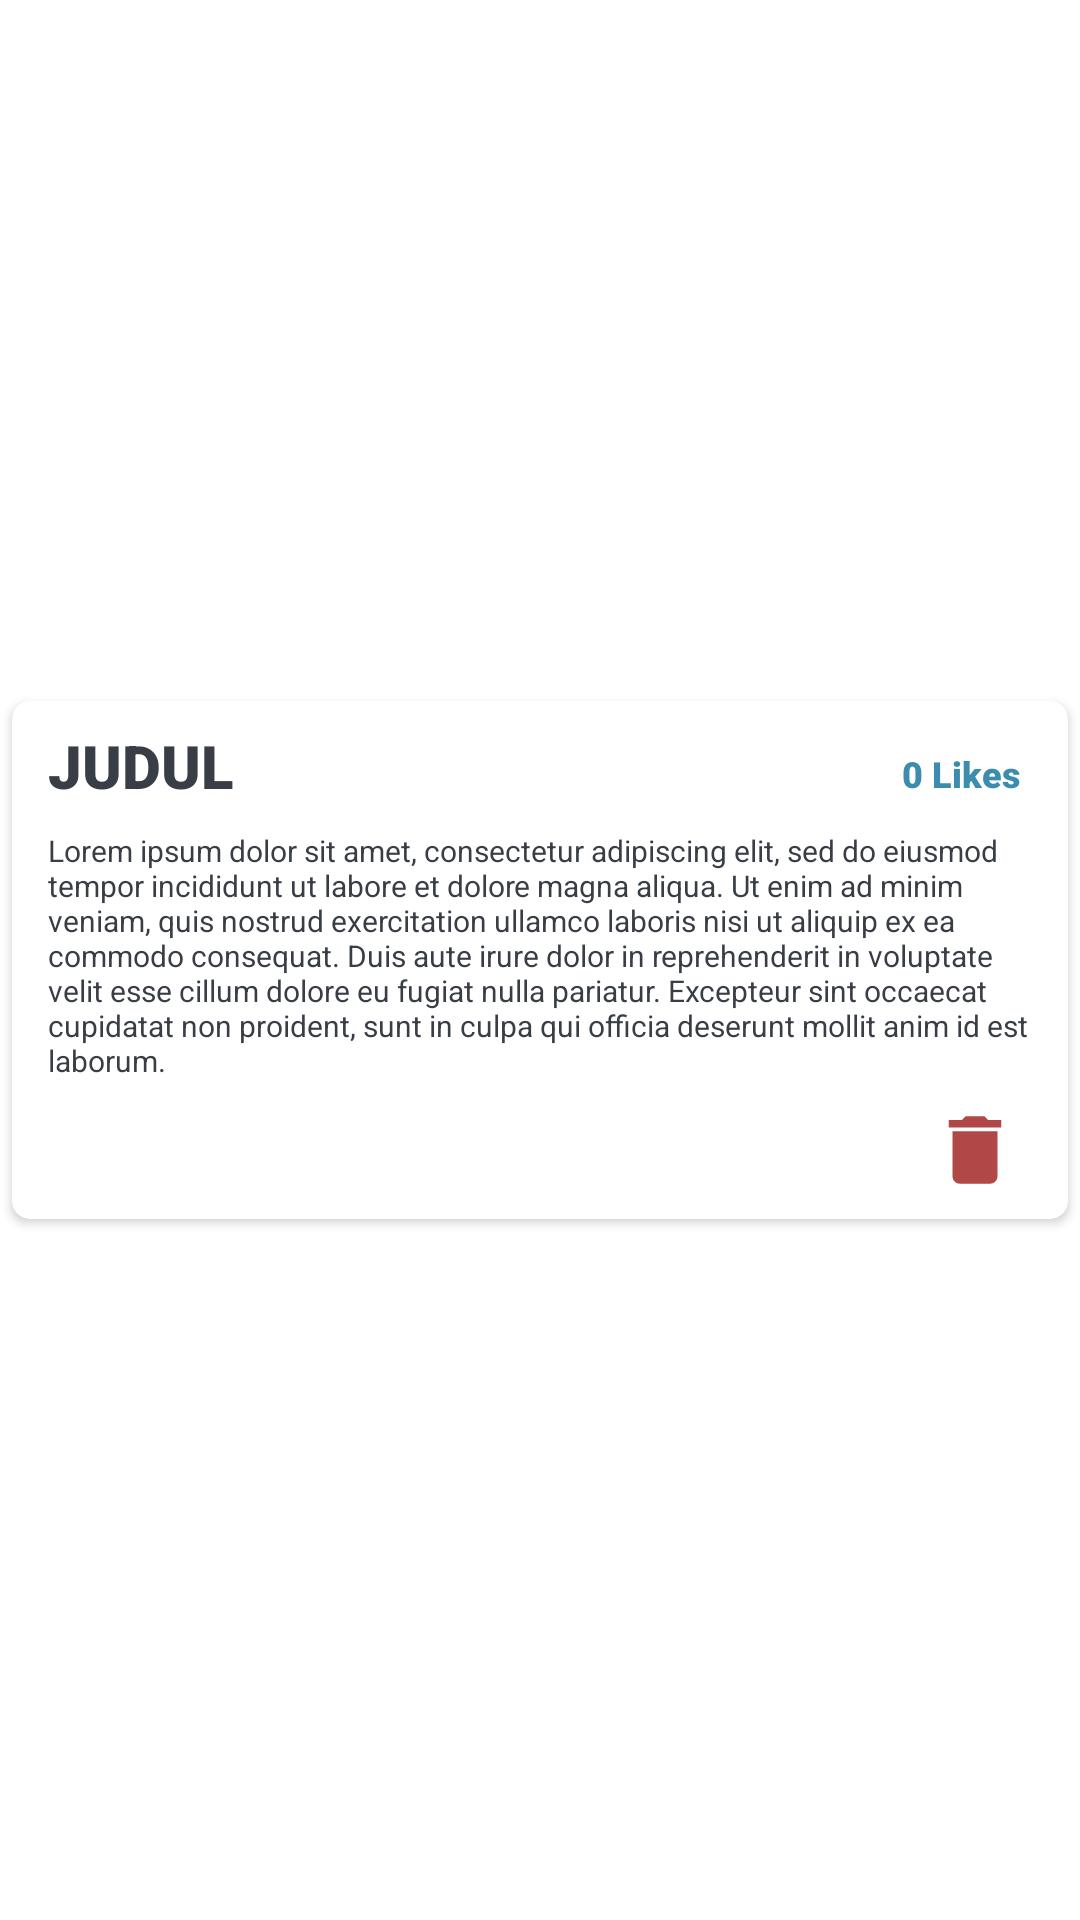

Layout XML and referenced resources for this Android screen:
<!-- AndroidManifest.xml: application theme Theme.BlogApp.NoActionBar -->
<!-- res/layout/myposts_rv_item.xml -->
<?xml version="1.0" encoding="utf-8"?>
<androidx.constraintlayout.widget.ConstraintLayout xmlns:android="http://schemas.android.com/apk/res/android"
    xmlns:tools="http://schemas.android.com/tools"
    android:layout_width="match_parent"
    android:layout_height="wrap_content"
    xmlns:app="http://schemas.android.com/apk/res-auto">

    <androidx.cardview.widget.CardView
        android:layout_width="0dp"
        android:layout_height="wrap_content"
        android:layout_marginStart="4dp"
        android:layout_marginTop="4dp"
        android:layout_marginEnd="4dp"
        android:layout_marginBottom="4dp"
        app:cardCornerRadius="6dp"
        app:layout_constraintBottom_toBottomOf="parent"
        app:layout_constraintEnd_toEndOf="parent"
        app:layout_constraintStart_toStartOf="parent"
        app:layout_constraintTop_toTopOf="parent">

        <androidx.constraintlayout.widget.ConstraintLayout
            android:layout_width="match_parent"
            android:layout_height="wrap_content">


            <TextView
                android:id="@+id/mypostsitem_title"
                android:layout_width="0dp"
                android:layout_height="wrap_content"
                android:layout_marginStart="12dp"
                android:layout_marginTop="8dp"
                android:fontFamily="sans-serif-black"
                android:text="JUDUL"
                android:textColor="#393e46"
                android:textSize="20sp"
                app:layout_constraintEnd_toStartOf="@+id/myposts_tv_likecount"
                app:layout_constraintStart_toStartOf="parent"
                app:layout_constraintTop_toTopOf="parent" />

            <TextView
                android:id="@+id/mypostsitem_desc"
                android:layout_width="0dp"
                android:layout_height="wrap_content"
                android:layout_marginStart="12dp"
                android:layout_marginTop="8dp"
                android:layout_marginEnd="12dp"
                android:text="Lorem ipsum dolor sit amet, consectetur adipiscing elit, sed do eiusmod tempor incididunt ut labore et dolore magna aliqua. Ut enim ad minim veniam, quis nostrud exercitation ullamco laboris nisi ut aliquip ex ea commodo consequat. Duis aute irure dolor in reprehenderit in voluptate velit esse cillum dolore eu fugiat nulla pariatur. Excepteur sint occaecat cupidatat non proident, sunt in culpa qui officia deserunt mollit anim id est laborum."
                android:textColor="#393e46"
                android:textSize="10sp"
                app:layout_constraintEnd_toEndOf="parent"
                app:layout_constraintStart_toStartOf="parent"
                app:layout_constraintTop_toBottomOf="@+id/mypostsitem_title" />

            <TextView
                android:id="@+id/myposts_tv_likecount"
                android:layout_width="wrap_content"
                android:layout_height="wrap_content"
                android:layout_marginTop="16dp"
                android:layout_marginEnd="16dp"
                android:fontFamily="sans-serif-black"
                android:text="0 Likes"
                android:textColor="@color/purple_500"
                android:textSize="12sp"
                app:layout_constraintEnd_toEndOf="parent"
                app:layout_constraintTop_toTopOf="parent" />

            <ImageView
                android:id="@+id/deletebtn"
                android:layout_width="wrap_content"
                android:layout_height="wrap_content"
                android:layout_marginTop="8dp"
                android:layout_marginEnd="16dp"
                android:layout_marginBottom="8dp"
                app:layout_constraintBottom_toBottomOf="parent"
                app:layout_constraintEnd_toEndOf="parent"
                app:layout_constraintTop_toBottomOf="@+id/mypostsitem_desc"
                app:srcCompat="@drawable/ic_baseline_delete_24" />

        </androidx.constraintlayout.widget.ConstraintLayout>

    </androidx.cardview.widget.CardView>


</androidx.constraintlayout.widget.ConstraintLayout>
<!-- resources referenced by this layout -->
<resources>
  <color name="purple_500">#3c8dad</color>
  <!-- drawable ic_baseline_delete_24 (drawable) -->
  <vector android:height="30dp" android:tint="#B14747"
      android:viewportHeight="24" android:viewportWidth="24"
      android:width="30dp" xmlns:android="http://schemas.android.com/apk/res/android">
      <path android:fillColor="@android:color/white" android:pathData="M6,19c0,1.1 0.9,2 2,2h8c1.1,0 2,-0.9 2,-2V7H6v12zM19,4h-3.5l-1,-1h-5l-1,1H5v2h14V4z"/>
  </vector>
  <style name="Theme.BlogApp.NoActionBar">
          <item name="windowActionBar">false</item>
          <item name="windowNoTitle">true</item>
      </style>
</resources>
